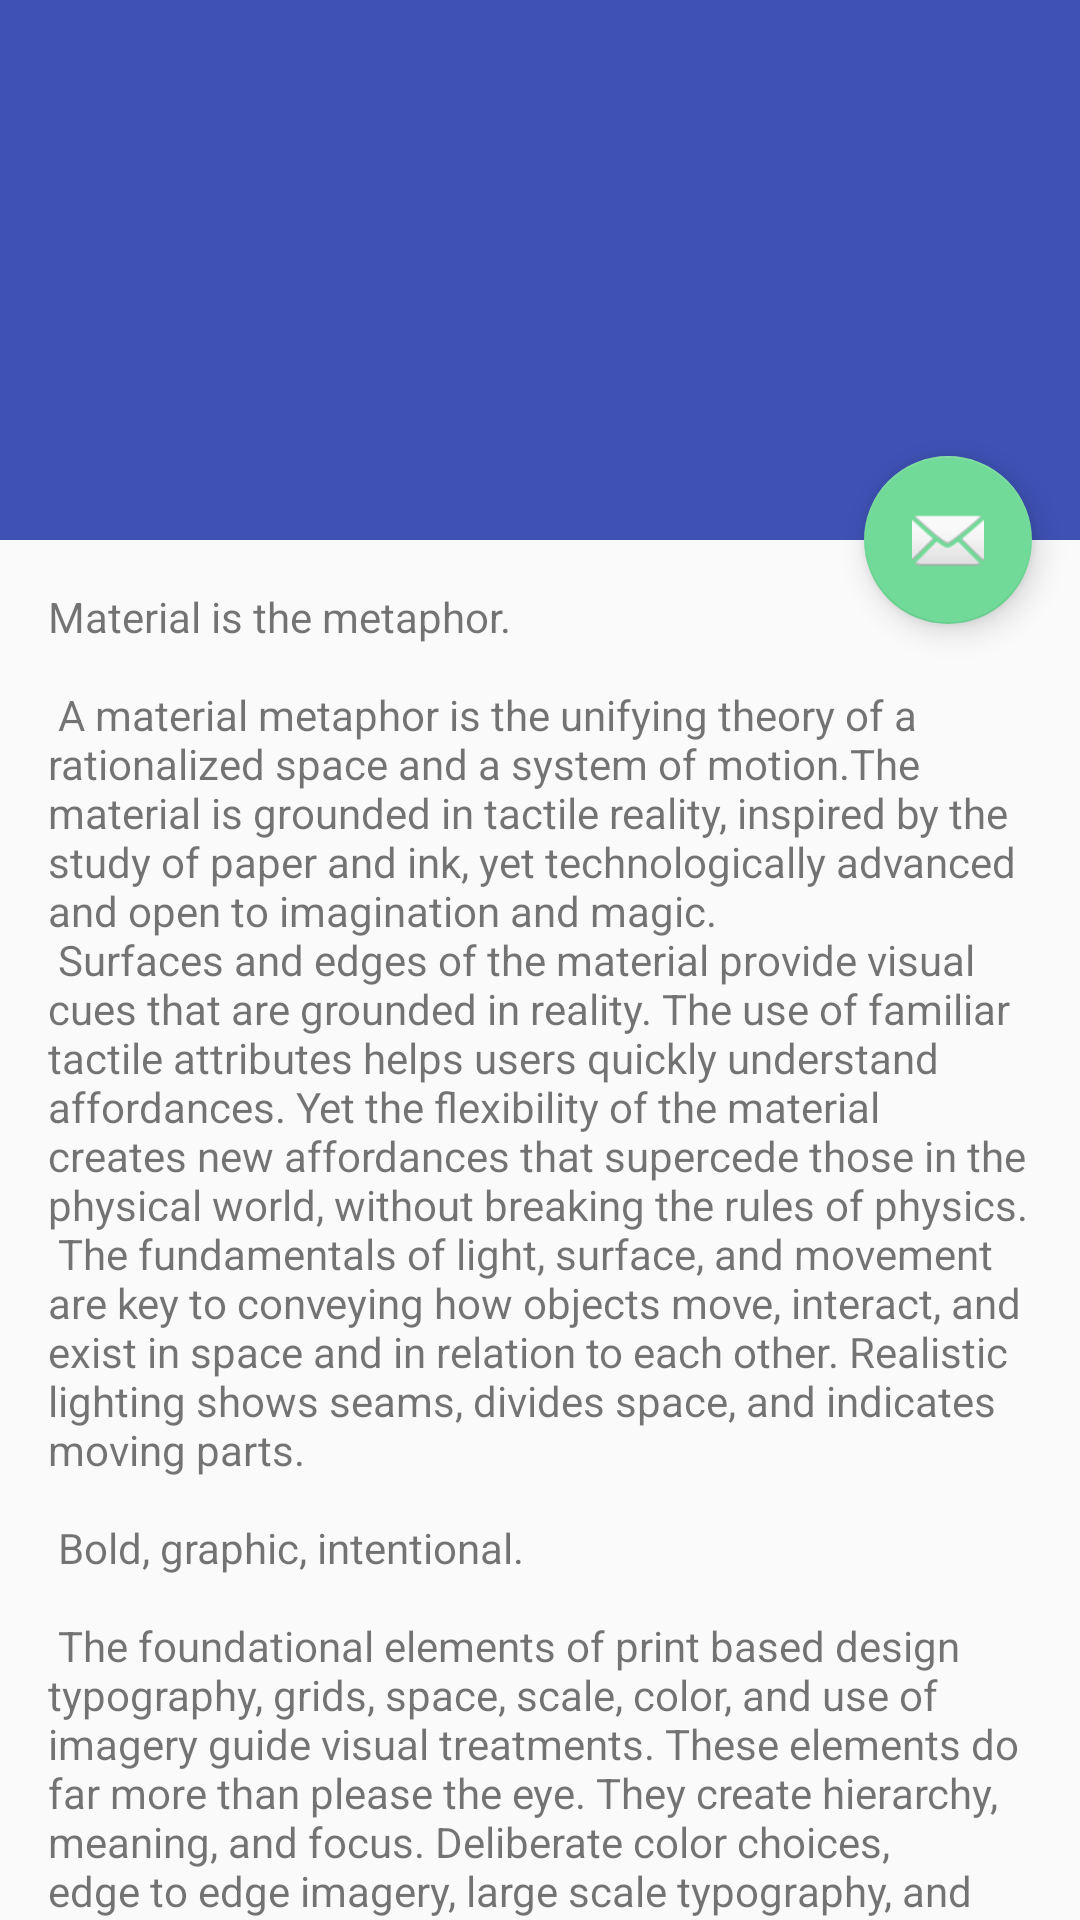

This screen was rendered from an Android layout file. Write that file and the resources it references.
<!-- AndroidManifest.xml: activity theme AppTheme.NoActionBar -->
<!-- res/layout/activity_film_detail.xml -->
<?xml version="1.0" encoding="utf-8"?>
<android.support.design.widget.CoordinatorLayout xmlns:android="http://schemas.android.com/apk/res/android"
    xmlns:app="http://schemas.android.com/apk/res-auto"
    xmlns:tools="http://schemas.android.com/tools"
    android:layout_width="match_parent"
    android:layout_height="match_parent"
    android:fitsSystemWindows="true"
    tools:context="rbdb.moviebase.presentation.FilmDetailActivity">

    <android.support.design.widget.AppBarLayout
        android:id="@+id/app_bar"
        android:layout_width="match_parent"
        android:layout_height="@dimen/app_bar_height"
        android:fitsSystemWindows="true"
        android:theme="@style/AppTheme.AppBarOverlay">

        <android.support.design.widget.CollapsingToolbarLayout
            android:id="@+id/toolbar_layout"
            android:layout_width="match_parent"
            android:layout_height="match_parent"
            android:fitsSystemWindows="true"
            app:contentScrim="?attr/colorPrimary"
            app:layout_scrollFlags="scroll|exitUntilCollapsed">

            <android.support.v7.widget.Toolbar
                android:id="@+id/toolbar"
                android:layout_width="match_parent"
                android:layout_height="?attr/actionBarSize"
                app:layout_collapseMode="pin"
                app:popupTheme="@style/AppTheme.PopupOverlay" />

        </android.support.design.widget.CollapsingToolbarLayout>
    </android.support.design.widget.AppBarLayout>

    <include layout="@layout/content_film_detail" />

    <android.support.design.widget.FloatingActionButton
        android:id="@+id/fab"
        android:layout_width="wrap_content"
        android:layout_height="wrap_content"
        android:layout_margin="@dimen/fab_margin"
        app:layout_anchor="@id/app_bar"
        app:layout_anchorGravity="bottom|end"
        app:srcCompat="@android:drawable/ic_dialog_email" />

</android.support.design.widget.CoordinatorLayout>
<!-- res/layout/content_film_detail.xml (included above) -->
<?xml version="1.0" encoding="utf-8"?>
<android.support.v4.widget.NestedScrollView xmlns:android="http://schemas.android.com/apk/res/android"
    xmlns:app="http://schemas.android.com/apk/res-auto"
    xmlns:tools="http://schemas.android.com/tools"
    android:layout_width="match_parent"
    android:layout_height="match_parent"
    app:layout_behavior="@string/appbar_scrolling_view_behavior"
    tools:context="rbdb.moviebase.presentation.FilmDetailActivity"
    tools:showIn="@layout/activity_film_detail">

    <TextView
        android:layout_width="wrap_content"
        android:layout_height="wrap_content"
        android:layout_margin="@dimen/text_margin"
        android:text="@string/large_text" />

</android.support.v4.widget.NestedScrollView>
<!-- resources referenced by this layout -->
<resources>
  <dimen name="app_bar_height">180dp</dimen>
  <dimen name="fab_margin">16dp</dimen>
  <dimen name="text_margin">16dp</dimen>
</resources>
